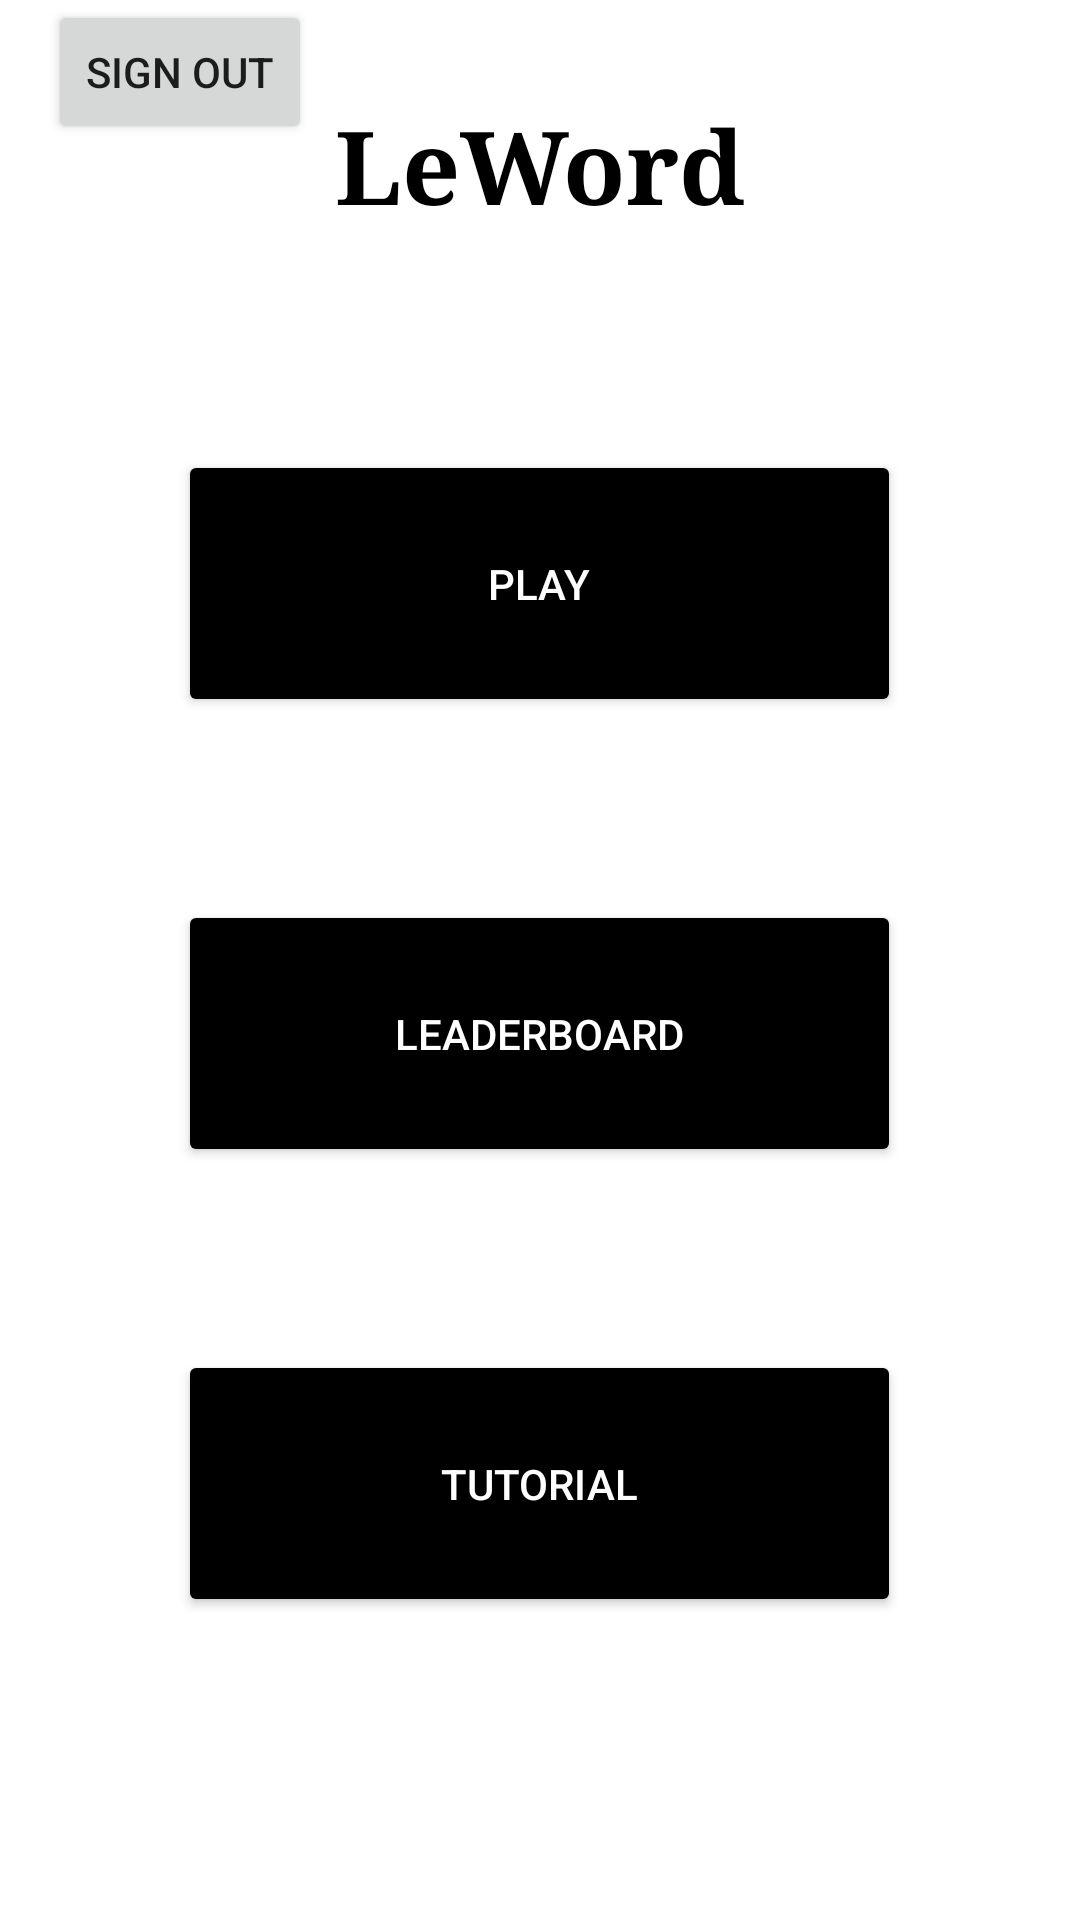

Android layout source for this screen:
<!-- AndroidManifest.xml: application theme Theme.Schedule_io -->
<!-- res/layout/main_menu.xml -->
<?xml version="1.0" encoding="utf-8"?>
<RelativeLayout xmlns:android="http://schemas.android.com/apk/res/android"
    xmlns:app="http://schemas.android.com/apk/res-auto"
    android:layout_width="fill_parent"
    android:layout_height="fill_parent"
    android:paddingLeft="16dp"
    android:paddingRight="16dp"
    android:background="@color/white" >

    <Button
        android:id="@+id/buttonWordle"
        android:layout_width="241dp"
        android:layout_height="89dp"
        android:layout_centerHorizontal="true"
        android:layout_marginStart="10dp"
        android:layout_marginTop="150dp"
        android:layout_marginEnd="10dp"
        android:backgroundTint="@color/black"
        android:onClick="Play"
        android:text="Play"
        android:textColor="#FFFFFF" />

    <Button
        android:id="@+id/buttonLeaderboard"
        android:layout_width="241dp"
        android:layout_height="89dp"
        android:layout_centerHorizontal="true"
        android:layout_marginStart="10dp"
        android:layout_marginTop="300dp"
        android:layout_marginEnd="10dp"
        android:backgroundTint="@color/black"
        android:onClick="Leaderboard"
        android:text="Leaderboard"
        android:textColor="#FFFFFF" />

    <Button
        android:id="@+id/buttonTuto"
        android:layout_width="241dp"
        android:layout_height="89dp"
        android:layout_centerHorizontal="true"
        android:layout_marginStart="10dp"
        android:layout_marginTop="450dp"
        android:layout_marginEnd="10dp"
        android:backgroundTint="@color/black"
        android:onClick="Tuto"
        android:text="Tutorial"
        android:textColor="#FFFFFF" />

    <TextView
        android:id="@+id/textView26"
        android:layout_width="wrap_content"
        android:layout_height="wrap_content"
        android:layout_centerHorizontal="true"
        android:layout_marginStart="10dp"
        android:layout_marginTop="32dp"
        android:layout_marginEnd="10dp"
        android:fontFamily="serif"
        android:text="LeWord"
        android:textAppearance="@style/TextAppearance.AppCompat.Display1"
        android:textColor="#000000"
        android:textStyle="bold" />

    <Button
        android:id="@+id/SignOut"
        android:layout_width="wrap_content"
        android:layout_height="wrap_content"
        android:onClick="SignOut"
        android:text="Sign Out" />

</RelativeLayout>
<!-- resources referenced by this layout -->
<resources>
  <style name="Theme.Schedule_io" parent="Theme.MaterialComponents.DayNight.NoActionBar">
          
          <item name="colorPrimary">@color/purple_500</item>
          <item name="colorPrimaryVariant">@color/purple_700</item>
          <item name="colorOnPrimary">@color/white</item>
          
          <item name="colorSecondary">@color/teal_200</item>
          <item name="colorSecondaryVariant">@color/teal_700</item>
          <item name="colorOnSecondary">@color/black</item>
          
          <item name="android:statusBarColor" tools:targetApi="l">?attr/colorPrimaryVariant</item>
          
      </style>
  <!-- not gathered from this repository: default colours our renderer supplied (Android Studio template values) -->
  <color name="purple_500">#FF6200EE</color>
  <color name="purple_700">#FF3700B3</color>
  <color name="teal_200">#FF03DAC5</color>
  <color name="teal_700">#FF018786</color>
  <color name="black">#FF000000</color>
  <color name="white">#FFFFFFFF</color>
</resources>
